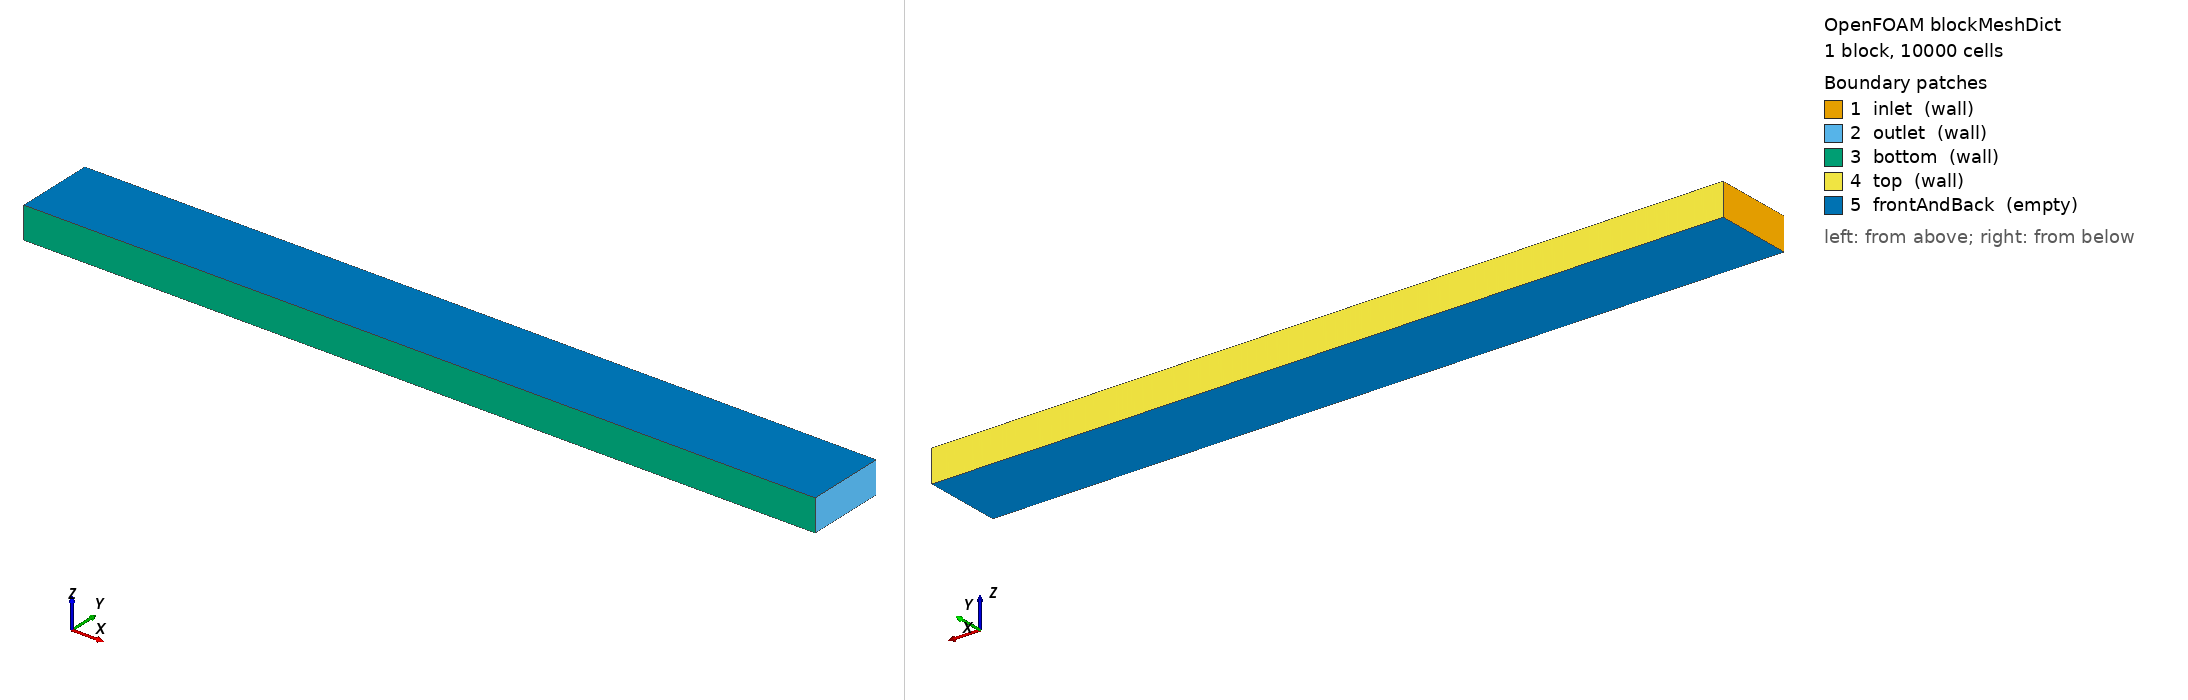

OpenFOAM case: the mesh blockMesh builds from blockMeshDict, 1 block(s), 10000 cells. Boundary patches (legend numbers): 1 inlet (wall), 2 outlet (wall), 3 bottom (wall), 4 top (wall), 5 frontAndBack (empty). Left view from above one corner, right view from below the opposite corner. Boundary conditions: 2 field file(s) under 0/; 0 of 5 drawn patches have an entry in a shipped field file.

=== system/blockMeshDict ===
/*--------------------------------*- C++ -*----------------------------------*\
  =========                 |
  \\      /  F ield         | OpenFOAM: The Open Source CFD Toolbox
   \\    /   O peration     | Website:  https://openfoam.org
    \\  /    A nd           | Version:  9
     \\/     M anipulation  |
\*---------------------------------------------------------------------------*/
FoamFile
{
    version     2.0;
    format      ascii;
    class       dictionary;
    object      blockMeshDict;
}
// * * * * * * * * * * * * * * * * * * * * * * * * * * * * * * * * * * * * * //
// Grid convergence: uniform_dx05
// Domain: 0.05 m, 10000 cells, dx = 5 um
// Uniform mesh

convertToMeters 1;

vertices
(
    (0.0    0.0    -0.001)
    (0.05  0.0    -0.001)
    (0.05  0.005  -0.001)
    (0.0    0.005  -0.001)
    (0.0    0.0     0.001)
    (0.05  0.0     0.001)
    (0.05  0.005   0.001)
    (0.0    0.005   0.001)
);

blocks
(
    hex (0 1 2 3 4 5 6 7) (10000 1 1) simpleGrading (1 1 1)
);

edges ();

boundary
(
    inlet
    {
        type wall;
        faces ( (0 4 7 3) );
    }
    outlet
    {
        type wall;
        faces ( (1 2 6 5) );
    }
    bottom
    {
        type wall;
        faces ( (0 1 5 4) );
    }
    top
    {
        type wall;
        faces ( (3 7 6 2) );
    }
    frontAndBack
    {
        type empty;
        faces ( (4 5 6 7) (0 3 2 1) );
    }
);

mergePatchPairs ();

// ************************************************************************* //
